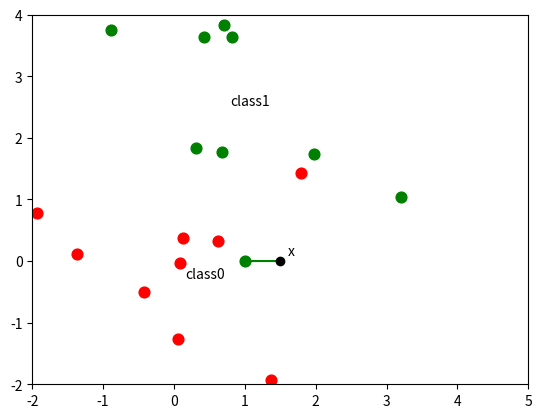

Write the Python code that produced this figure.
from numpy import *
from matplotlib.pyplot import *

N = [10, 10]
mu = [array([0, 0]), array([1, 3])]
sigma = [1.0, 1.0]
color = ['red', 'green']
xrng = [-2, 5]
yrng = [-2, 4]

xs = []; ys = []
for i in range(len(N)):
    x = []
    y = []
    p = mu[i]
    s = sigma[i]
    for j in range(N[i]):
        x.append(random.normal(p[0], s))
        y.append(random.normal(p[1], s))
    xs.append(x)
    ys.append(y)

# noise
xs[1][0] = 1
ys[1][0] = 0

xlim(xrng)
ylim(yrng)
for i in range(len(N)):
    text(average(xs[i]), average(ys[i]), "class%d" % i)
    scatter(xs[i], ys[i], s=60, c=color[i])

# input
x = 1.5
y = 0
distance = []
for i in range(len(N)):
    for j in range(N[i]):
        distance.append( (i, j, (xs[i][j]-x)**2 + (ys[i][j]-y)**2) )

plot(x, y, "bo", color="black")
text(x+0.1, y+0.1, "x")
distance = sorted(distance, key=lambda x: x[2])
for k in range(1):
    i,j,d = distance[k]
    arrow(x, y, xs[i][j]-x, ys[i][j]-y, color=color[i], width=0.01)

savefig("fig1-7.png")
